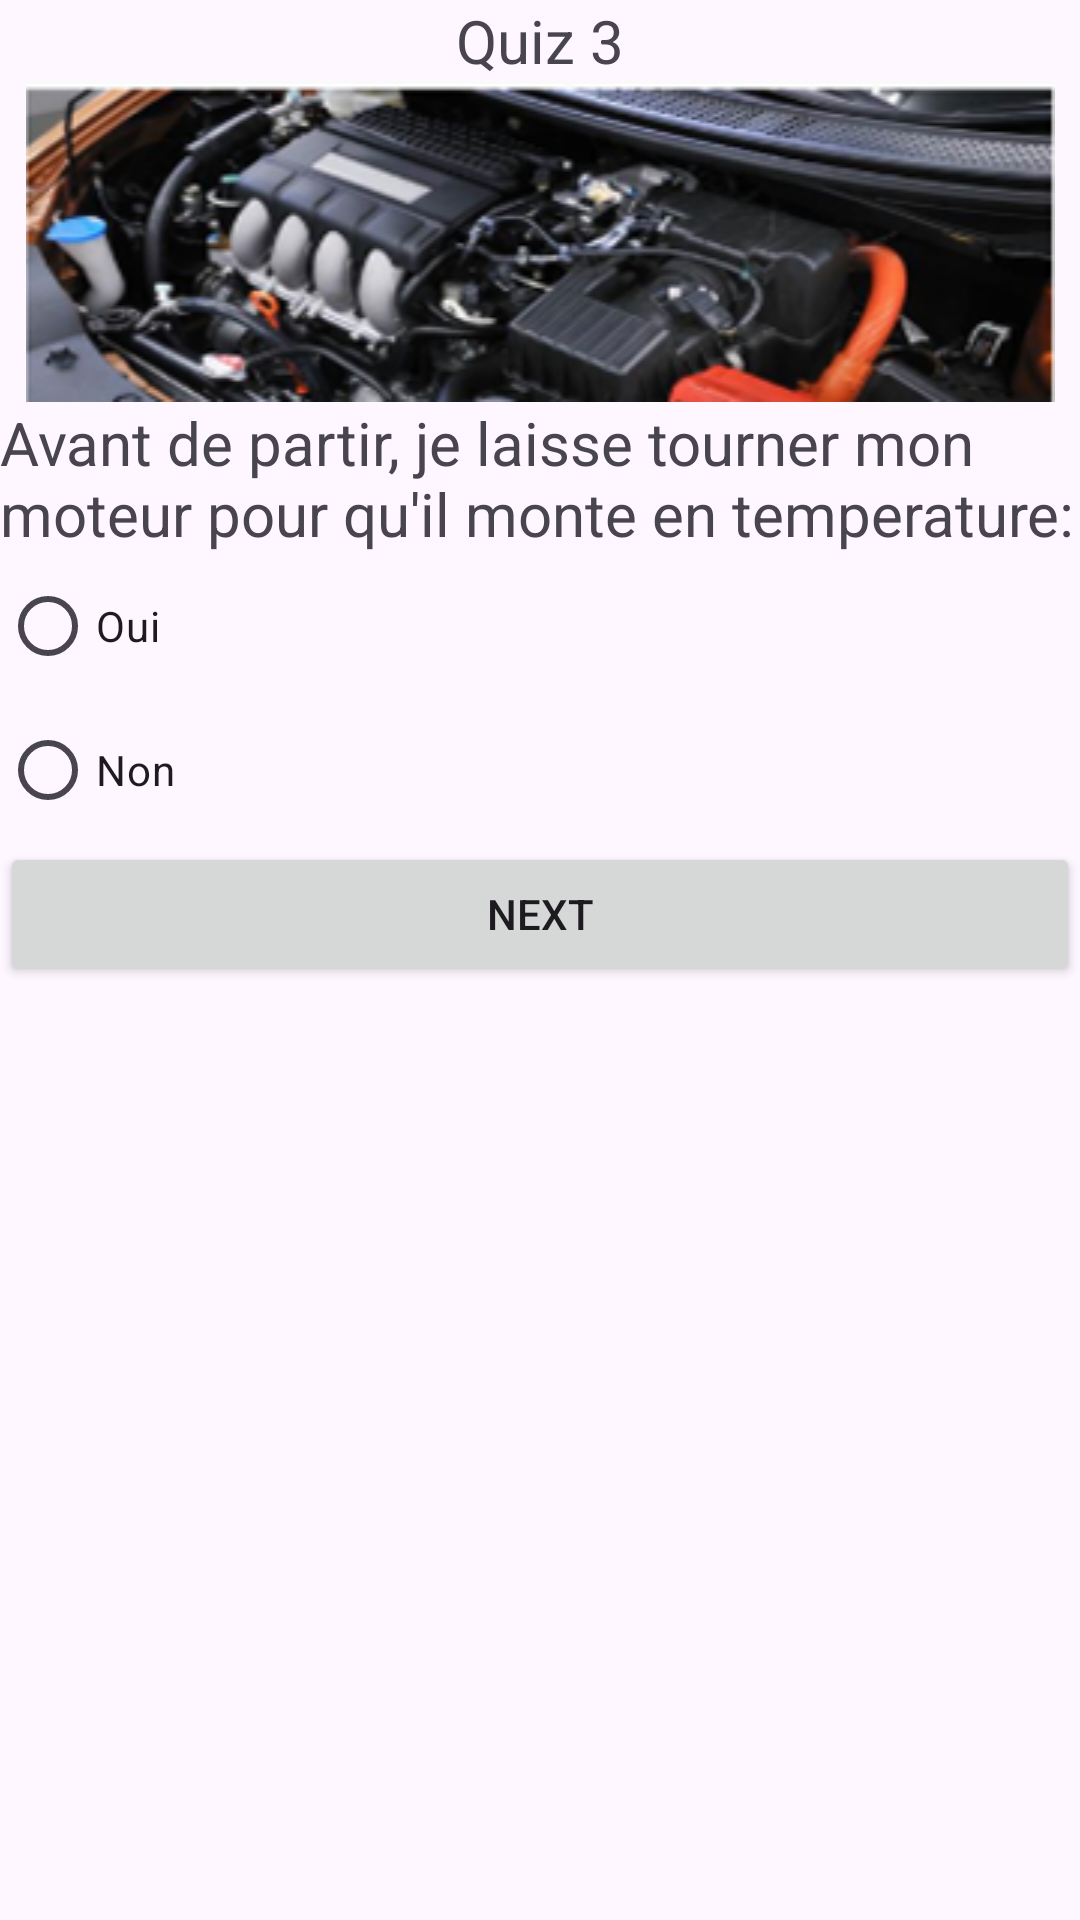

Android layout source for this screen:
<!-- AndroidManifest.xml: application theme Theme.Mokhchy_QuizApp -->
<!-- res/layout/activity_quiz3.xml -->
<?xml version="1.0" encoding="utf-8"?>
<LinearLayout xmlns:android="http://schemas.android.com/apk/res/android"
    android:layout_width="match_parent"
    android:layout_height="match_parent"
    android:orientation="vertical"
    android:layout_margin="50dp">
    <TextView
        android:layout_width="wrap_content"
        android:layout_height="wrap_content"
        android:text="Quiz 3"
        android:layout_gravity="center"
        android:id="@+id/TvRegister"
        android:textSize="20dp">
    </TextView>
    <ImageView
        android:layout_width="match_parent"
        android:layout_height="wrap_content"
        android:src="@drawable/i6"></ImageView>
    <TextView
        android:layout_width="wrap_content"
        android:layout_height="wrap_content"
        android:text="Avant de partir, je laisse tourner mon moteur pour qu'il monte en temperature:"
        android:layout_gravity="center"
        android:id="@+id/qst"
        android:textSize="20dp">
    </TextView>
    <RadioGroup
        android:layout_width="wrap_content"
        android:layout_height="wrap_content"
        android:id="@+id/Gpradio">
        <RadioButton
            android:layout_width="wrap_content"
            android:layout_height="wrap_content"
            android:id="@+id/Roui"
            android:text="Oui">
        </RadioButton>
        <RadioButton
            android:layout_width="wrap_content"
            android:layout_height="wrap_content"
            android:id="@+id/Rnon"
            android:text="Non">
        </RadioButton>
    </RadioGroup>
    <Button
        android:layout_width="match_parent"
        android:layout_height="wrap_content"
        android:id="@+id/BtnRegister"
        android:text="Next">
    </Button>
</LinearLayout>
<!-- resources referenced by this layout -->
<resources>
  <!-- drawable i6: png bitmap (drawable, 96282 bytes) -->
  <style name="Theme.Mokhchy_QuizApp" parent="Base.Theme.Mokhchy_QuizApp" />
  <style name="Base.Theme.Mokhchy_QuizApp" parent="Theme.Material3.DayNight.NoActionBar">
          
          
      </style>
</resources>
